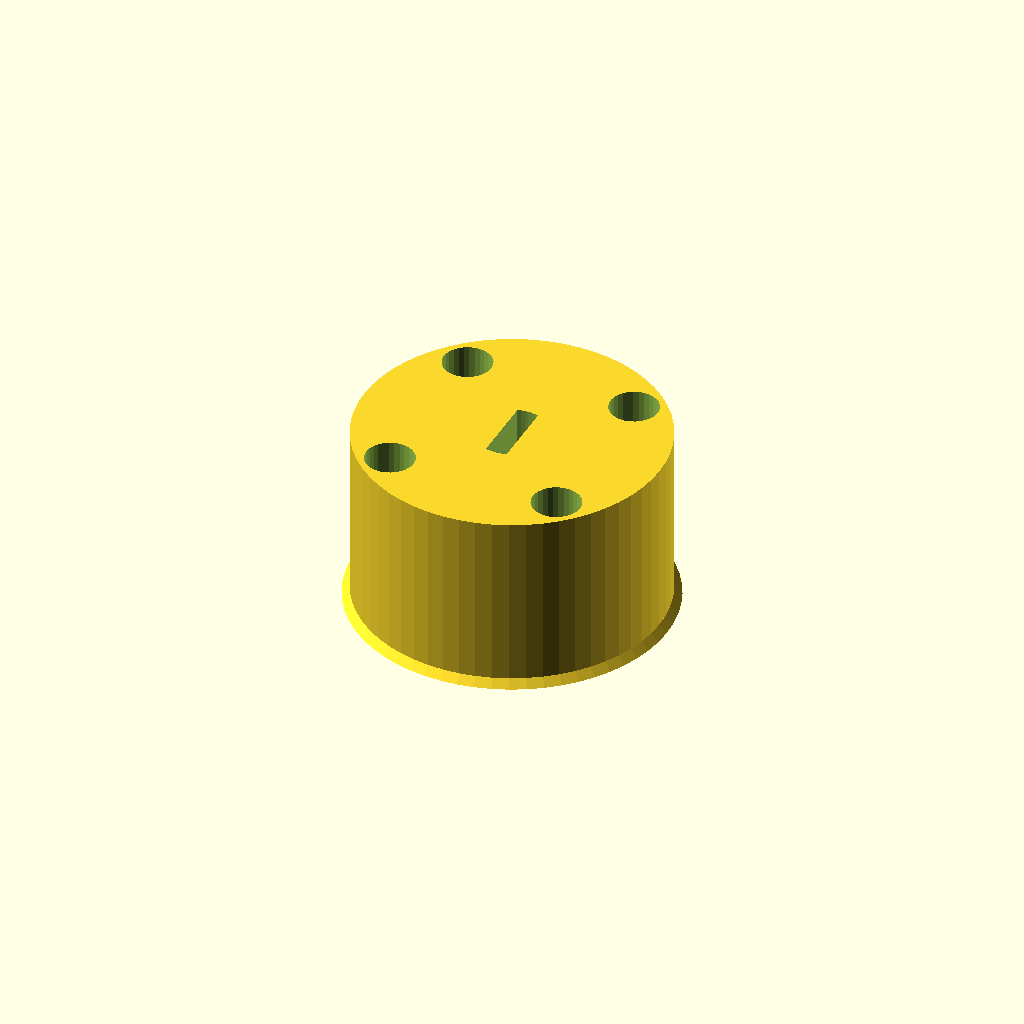
Cell 1 — every parameter at its default value.
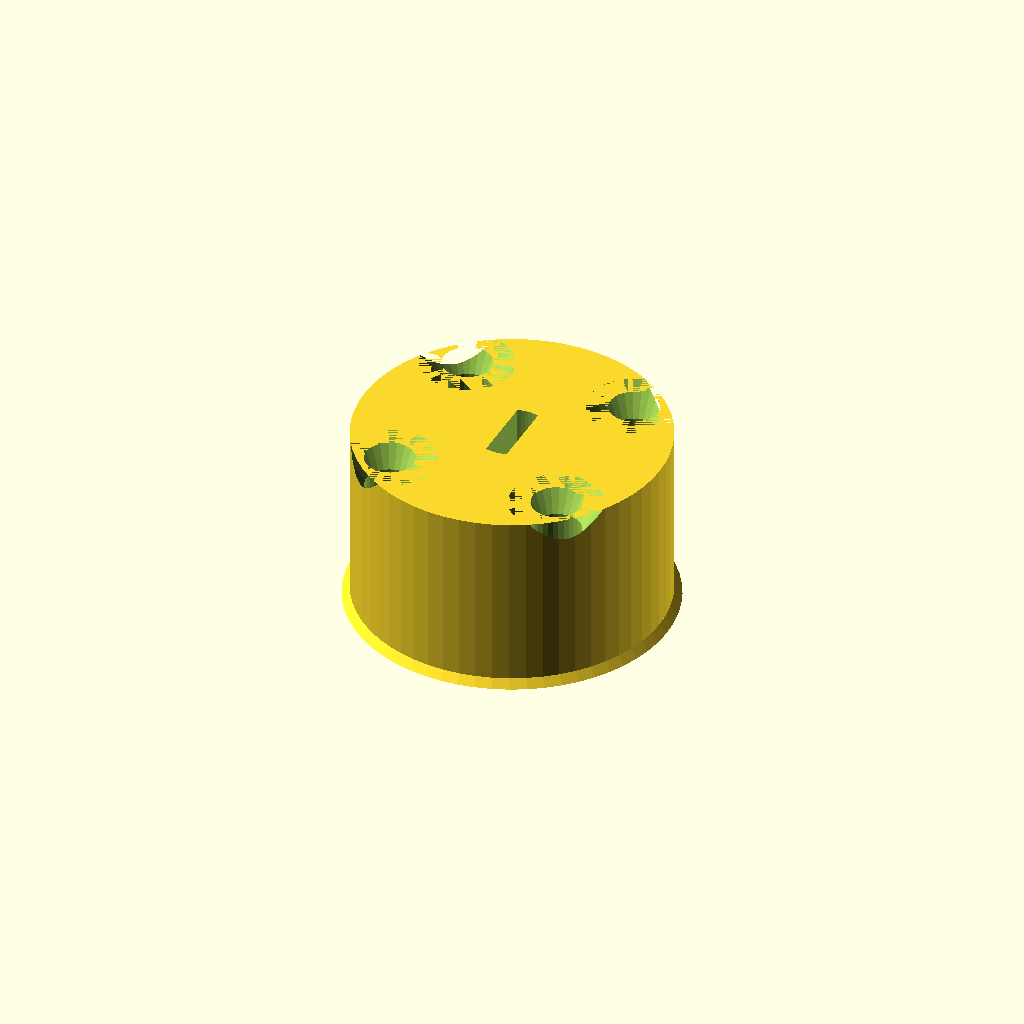
Cell 2 — mounting_hole_countersink set to true, the other parameters unchanged.
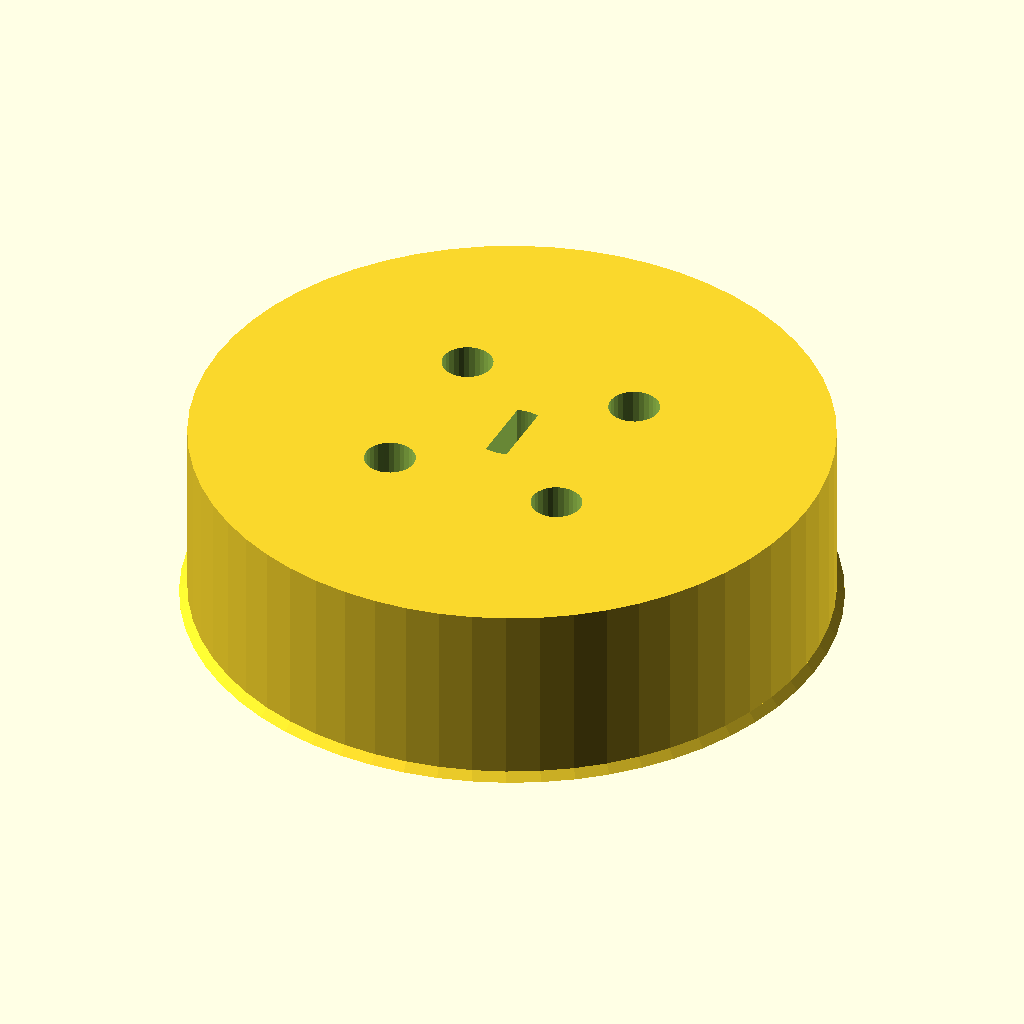
Cell 3: hub_outer_diameter = 40 (everything else at default).
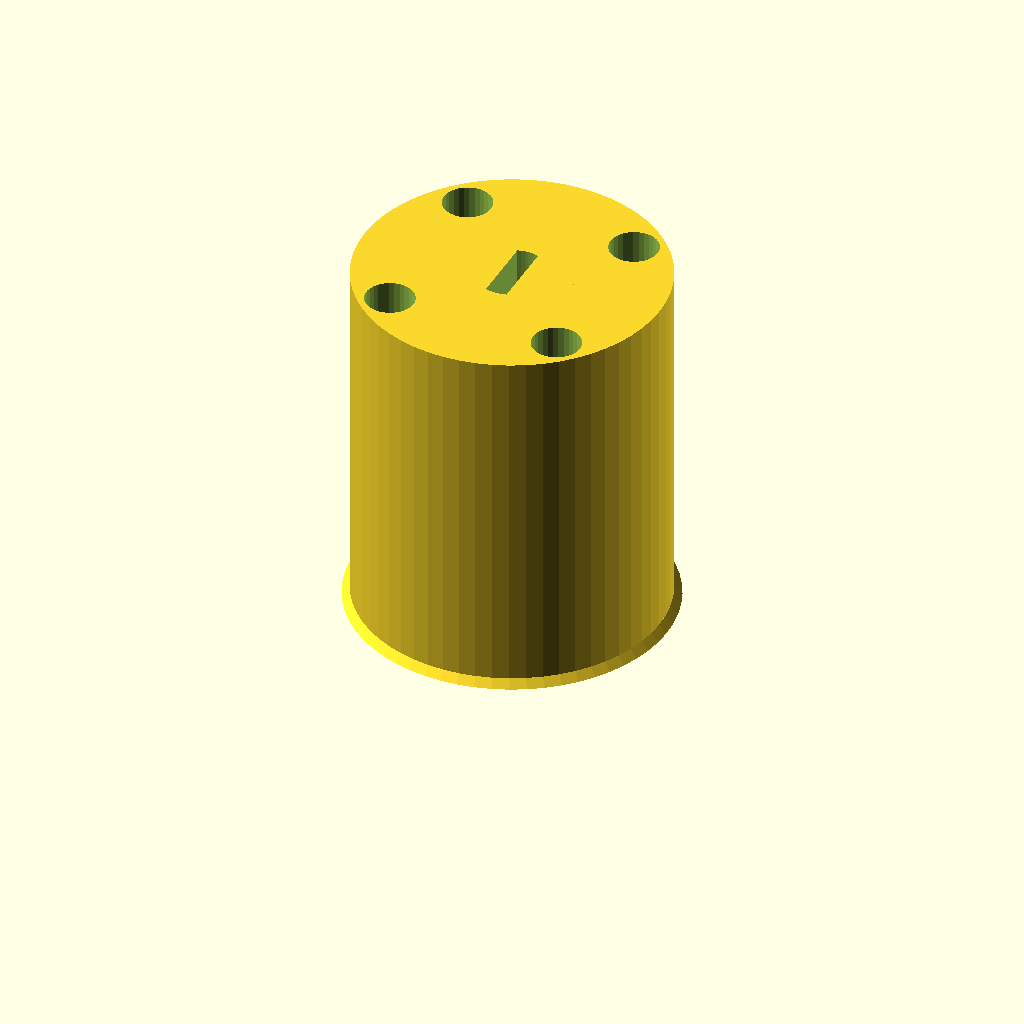
Cell 4 — hub_height set to 24, the other parameters unchanged.
All cells are drawn from one camera (rotation 55°, 0°, 25°, orthographic, colour scheme Cornfield), so only the parameter changes between them.
The OpenSCAD source (3d/nema17_coupling_hub.scad):
/*
   Coupling Hub for NEMA 17 to Spool Connection

   This hub connects the NEMA 17 motor shaft (5mm D-shaft) to the
   laser-cut spool. It's designed to be 3D printed in PLA or PETG.

   Features:
   - 5mm D-shaft center hole (matches NEMA 17 shaft)
   - 2x M3 grub screws on flats for secure clamping
   - 4x M3 mounting holes to bolt to spool
   - Designed to print without supports
*/

// ===== PARAMETERS =====

// Hub dimensions
hub_outer_diameter = 20;      // Outer diameter of hub
hub_height = 12;               // Total height of hub
hub_center_rim_dia = 8;       // Raised center rim around shaft

// Motor shaft (NEMA 17: 5mm D-shaft)
motor_shaft_diameter = 5.0;   // Motor shaft diameter
motor_shaft_flat_depth = 0.5; // Depth of D-flat on shaft
shaft_hole_clearance = 0.1;   // Clearance for shaft fit (tight fit)

// Grub screws (M3 set screws)
grub_screw_diameter = 3.0;    // M3 grub screw
grub_screw_hole_dia = 3.2;    // Clearance for M3 screw
grub_screw_depth = 8;         // How deep grub screw goes
grub_screw_position = 6;      // Height from bottom for grub screw
grub_screw_angle_offset = 0;  // Angle offset (0 = on flats)

// Mounting holes (to attach to spool)
mounting_hole_diameter = 3.2;  // M3 clearance hole
mounting_hole_count = 4;       // 4 holes for symmetry
mounting_hole_circle_dia = 16; // Diameter of hole circle
mounting_hole_countersink = false; // Countersink holes?
countersink_diameter = 6;      // Countersink diameter
countersink_depth = 2;         // Countersink depth

// Print settings
layer_height = 0.2;            // For chamfer calculations
$fn = 60;                      // Circle resolution

// ===== HELPER MODULES =====

// 5mm D-shaft profile (matches NEMA 17)
// This is the hole that the motor shaft fits into
module motor_shaft_profile_2d() {
    shaft_radius = motor_shaft_diameter / 2 - shaft_hole_clearance;
    flat_distance = shaft_radius - motor_shaft_flat_depth;

    difference() {
        // Main circular hole
        circle(r=shaft_radius);

        // Cut flats on two sides (D-shaft profile)
        // Flats are 180° apart for D-shaft
        for (angle = [0, 180]) {
            rotate([0, 0, angle]) {
                translate([flat_distance, 0, 0]) {
                    square([shaft_radius, shaft_radius * 3], center=true);
                }
            }
        }
    }
}

// Grub screw hole (positioned to bite into flat)
module grub_screw_hole() {
    rotate([0, 90, 0]) {
        cylinder(d=grub_screw_hole_dia, h=grub_screw_depth, $fn=20);
    }
}

// Mounting hole with optional countersink
module mounting_hole() {
    translate([0, 0, -0.01]) {
        cylinder(d=mounting_hole_diameter, h=hub_height + 0.02, $fn=30);

        if (mounting_hole_countersink) {
            translate([0, 0, hub_height - countersink_depth]) {
                cylinder(d1=mounting_hole_diameter,
                        d2=countersink_diameter,
                        h=countersink_depth + 0.01,
                        $fn=30);
            }
        }
    }
}

// ===== MAIN HUB =====

module coupling_hub() {
    difference() {
        // Solid hub body
        union() {
            // Main hub cylinder
            cylinder(d=hub_outer_diameter, h=hub_height);

            // Raised center rim (for extra strength around shaft)
            translate([0, 0, 0]) {
                cylinder(d=hub_center_rim_dia, h=hub_height);
            }

            // Bottom chamfer (makes it easier to print, looks nice)
            translate([0, 0, 0]) {
                cylinder(d1=hub_outer_diameter + 1, d2=hub_outer_diameter, h=0.5);
            }
        }

        // Cut out center shaft hole (5mm D-shaft)
        translate([0, 0, -0.01]) {
            linear_extrude(height=hub_height + 0.02) {
                motor_shaft_profile_2d();
            }
        }

        // Grub screw holes (2 screws, 180° apart, on the flats)
        for (i = [0, 1]) {
            rotate([0, 0, i * 180 + grub_screw_angle_offset]) {
                translate([0, 0, grub_screw_position]) {
                    grub_screw_hole();
                }
            }
        }

        // Mounting holes to spool (4 holes, evenly spaced)
        for (i = [0 : mounting_hole_count - 1]) {
            rotate([0, 0, i * 360 / mounting_hole_count + 45]) {
                translate([mounting_hole_circle_dia / 2, 0, 0]) {
                    mounting_hole();
                }
            }
        }
    }
}

// ===== VISUALIZATION HELPERS =====

// Show motor shaft for reference
module show_motor_shaft() {
    color("silver", 0.5) {
        translate([0, 0, -30]) {
            difference() {
                cylinder(d=motor_shaft_diameter, h=50, $fn=40);

                // Cut flats (same as hole, but actual shaft)
                for (angle = [0, 180]) {
                    rotate([0, 0, angle]) {
                        translate([motor_shaft_diameter/2 - motor_shaft_flat_depth, 0, -1]) {
                            cube([motor_shaft_diameter, motor_shaft_diameter, 52]);
                        }
                    }
                }
            }
        }
    }
}

// Show grub screws for reference
module show_grub_screws() {
    color("gray", 0.7) {
        for (i = [0, 1]) {
            rotate([0, 0, i * 180 + grub_screw_angle_offset]) {
                translate([hub_outer_diameter/2, 0, grub_screw_position]) {
                    rotate([0, 90, 0]) {
                        cylinder(d=3, h=6, $fn=20);
                    }
                }
            }
        }
    }
}

// Show mounting bolts for reference
module show_mounting_bolts() {
    color("gray", 0.7) {
        for (i = [0 : mounting_hole_count - 1]) {
            rotate([0, 0, i * 360 / mounting_hole_count + 45]) {
                translate([mounting_hole_circle_dia / 2, 0, -5]) {
                    cylinder(d=3, h=hub_height + 10, $fn=20);
                }
            }
        }
    }
}

// ===== RENDER OPTIONS =====

// Render mode
show_motor_shaft_reference = true;   // Show motor shaft for visualization
show_grub_screws_reference = true;   // Show grub screws
show_mounting_bolts_reference = false; // Show mounting bolts
print_orientation = true;             // Orient for 3D printing

// Main render
if (print_orientation) {
    // Print orientation (flat on bed, no supports needed!)
    coupling_hub();
} else {
    // Assembly orientation (for visualization)
    rotate([180, 0, 0]) {
        coupling_hub();

        if (show_motor_shaft_reference) {
            show_motor_shaft();
        }
        if (show_grub_screws_reference) {
            show_grub_screws();
        }
        if (show_mounting_bolts_reference) {
            show_mounting_bolts();
        }
    }
}

// ===== NOTES FOR PRINTING =====

/*
PRINT SETTINGS:
- Material: PLA or PETG (PETG stronger)
- Layer height: 0.2mm
- Infill: 100% (this part needs to be SOLID)
- Perimeters: 4+
- No supports needed!
- Print orientation: Flat on bed (top of hub facing up)

ASSEMBLY:
1. Press hub onto motor shaft (should be snug but not impossible)
2. Rotate hub so grub screws align with flats
3. Tighten both M3 grub screws (alternate tightening)
4. Use 4× M3 bolts (10mm length) to attach hub to spool
5. Apply threadlocker to grub screws (recommended)

TESTING:
- Hub should NOT slip on shaft even with high torque
- If it slips, tighten grub screws more or reduce shaft_hole_clearance
- If hub won't fit on shaft, increase shaft_hole_clearance by 0.05mm

TROUBLESHOOTING:
- Won't fit on shaft: Increase shaft_hole_clearance
- Slips on shaft: Decrease shaft_hole_clearance or add roughness to shaft
- Grub screws strip: Pre-tap M3 threads, use steel grub screws
*/
Parameter table extracted from the source (name, type, default, range or options):
hub_outer_diameter: number, default 20
hub_height: number, default 12
hub_center_rim_dia: number, default 8
motor_shaft_diameter: number, default 5
motor_shaft_flat_depth: number, default 0.5
shaft_hole_clearance: number, default 0.1
grub_screw_diameter: number, default 3
grub_screw_hole_dia: number, default 3.2
grub_screw_depth: number, default 8
grub_screw_position: number, default 6
grub_screw_angle_offset: number, default 0
mounting_hole_diameter: number, default 3.2
mounting_hole_count: number, default 4
mounting_hole_circle_dia: number, default 16
mounting_hole_countersink: bool, default false
countersink_diameter: number, default 6
countersink_depth: number, default 2
layer_height: number, default 0.2
